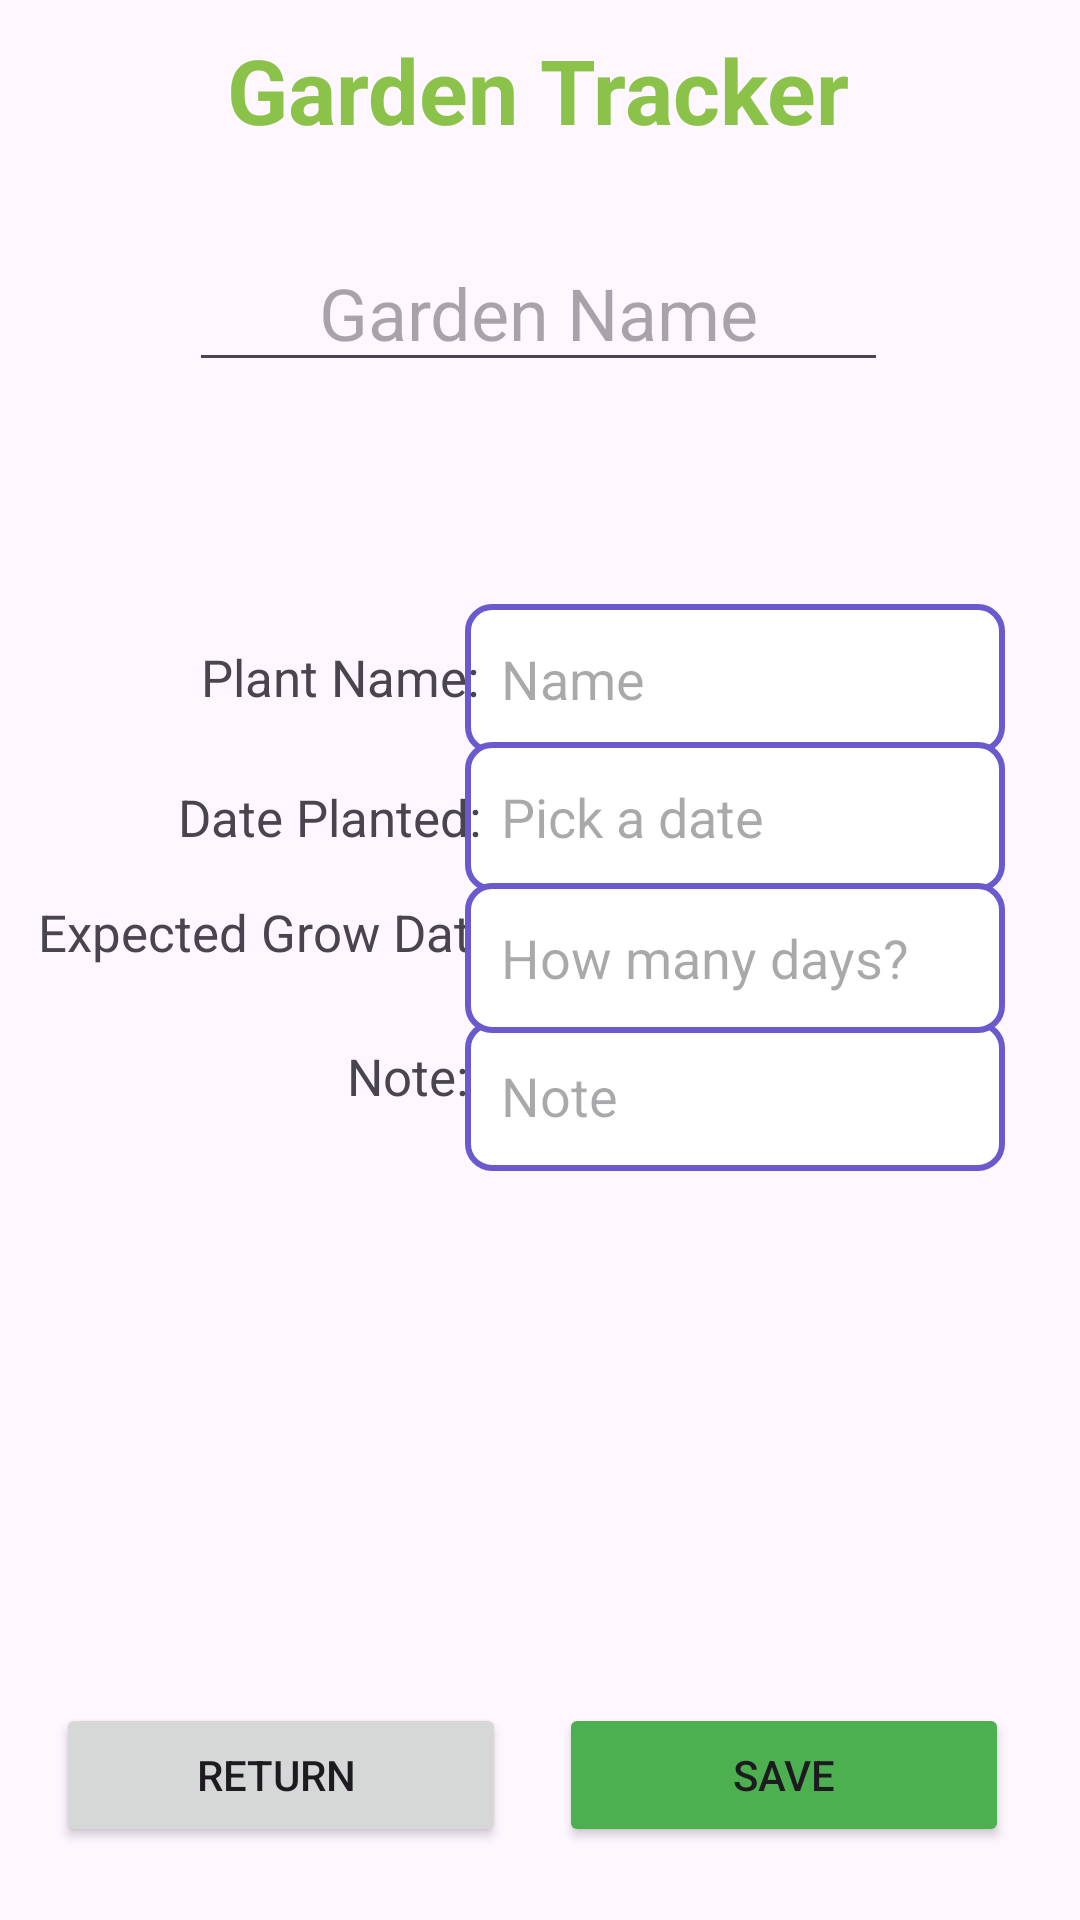

Reconstruct the res/layout file that produces this screen, plus the resources it refers to.
<!-- AndroidManifest.xml: application theme Theme.COSC341_Project -->
<!-- res/layout/activity_garden_add.xml -->
<?xml version="1.0" encoding="utf-8"?>
<androidx.constraintlayout.widget.ConstraintLayout xmlns:android="http://schemas.android.com/apk/res/android"
    xmlns:app="http://schemas.android.com/apk/res-auto"
    xmlns:tools="http://schemas.android.com/tools"
    android:id="@+id/main"
    android:layout_width="match_parent"
    android:layout_height="match_parent"
    tools:context=".GardenAdd"
    tools:layout_editor_absoluteX="-18dp"
    tools:layout_editor_absoluteY="-5dp">

    <ImageView
        android:id="@+id/imageView3"
        android:layout_width="213dp"
        android:layout_height="180dp"
        android:scaleType="fitXY"
        app:layout_constraintBottom_toBottomOf="parent"
        app:layout_constraintEnd_toEndOf="parent"
        app:layout_constraintHorizontal_bias="0.513"
        app:layout_constraintStart_toStartOf="parent"
        app:layout_constraintTop_toTopOf="parent"
        app:layout_constraintVertical_bias="1.0"
        app:srcCompat="@drawable/tea_plant" />

    <EditText
        android:id="@+id/nameET"
        android:layout_width="180dp"
        android:layout_height="50dp"
        android:background="@drawable/edittext_background"
        android:ems="10"
        android:hint="Name"
        android:inputType="text"
        android:padding="12dp"
        app:layout_constraintBottom_toBottomOf="parent"
        app:layout_constraintEnd_toEndOf="parent"
        app:layout_constraintHorizontal_bias="0.861"
        app:layout_constraintStart_toStartOf="parent"
        app:layout_constraintTop_toTopOf="parent"
        app:layout_constraintVertical_bias="0.341" />

    <TextView
        android:id="@+id/textView22"
        android:layout_width="wrap_content"
        android:layout_height="wrap_content"
        android:layout_marginBottom="276dp"
        android:text="Expected Grow Date:"
        android:textSize="17dp"
        app:layout_constraintBottom_toBottomOf="parent"
        app:layout_constraintEnd_toEndOf="parent"
        app:layout_constraintHorizontal_bias="0.063"
        app:layout_constraintStart_toStartOf="parent"
        app:layout_constraintTop_toBottomOf="@+id/textView23"
        app:layout_constraintVertical_bias="0.271" />

    <EditText
        android:id="@+id/datePlantedET"
        android:layout_width="180dp"
        android:layout_height="50dp"
        android:background="@drawable/edittext_background"
        android:ems="10"
        android:focusable="false"
        android:hint="Pick a date"
        android:inputType="text"
        android:onClick="showCalendar"
        android:padding="12dp"
        app:layout_constraintBottom_toBottomOf="parent"
        app:layout_constraintEnd_toEndOf="parent"
        app:layout_constraintHorizontal_bias="0.861"
        app:layout_constraintStart_toStartOf="parent"
        app:layout_constraintTop_toTopOf="parent"
        app:layout_constraintVertical_bias="0.419" />

    <EditText
        android:id="@+id/noteET"
        android:layout_width="180dp"
        android:layout_height="50dp"
        android:background="@drawable/edittext_background"
        android:ems="10"
        android:hint="Note"
        android:inputType="text"
        android:padding="12dp"
        app:layout_constraintBottom_toBottomOf="parent"
        app:layout_constraintEnd_toEndOf="parent"
        app:layout_constraintHorizontal_bias="0.861"
        app:layout_constraintStart_toStartOf="parent"
        app:layout_constraintTop_toTopOf="parent"
        app:layout_constraintVertical_bias="0.577" />

    <TextView
        android:id="@+id/textView23"
        android:layout_width="wrap_content"
        android:layout_height="wrap_content"
        android:layout_marginBottom="220dp"
        android:text="Date Planted:"
        android:textSize="17dp"
        app:layout_constraintBottom_toBottomOf="parent"
        app:layout_constraintEnd_toEndOf="parent"
        app:layout_constraintHorizontal_bias="0.229"
        app:layout_constraintStart_toStartOf="parent"
        app:layout_constraintTop_toBottomOf="@+id/textView25"
        app:layout_constraintVertical_bias="0.15" />

    <TextView
        android:id="@+id/textView24"
        android:layout_width="wrap_content"
        android:layout_height="wrap_content"
        android:layout_marginBottom="160dp"
        android:text="Note:"
        android:textSize="17dp"
        app:layout_constraintBottom_toBottomOf="parent"
        app:layout_constraintEnd_toEndOf="parent"
        app:layout_constraintHorizontal_bias="0.362"
        app:layout_constraintStart_toStartOf="parent"
        app:layout_constraintTop_toBottomOf="@+id/textView22"
        app:layout_constraintVertical_bias="0.187" />

    <EditText
        android:id="@+id/daysET"
        android:layout_width="180dp"
        android:layout_height="50dp"
        android:background="@drawable/edittext_background"
        android:ems="10"
        android:hint="How many days?"
        android:inputType="text"
        android:padding="12dp"
        app:layout_constraintBottom_toBottomOf="parent"
        app:layout_constraintEnd_toEndOf="parent"
        app:layout_constraintHorizontal_bias="0.861"
        app:layout_constraintStart_toStartOf="parent"
        app:layout_constraintTop_toTopOf="parent"
        app:layout_constraintVertical_bias="0.499" />

    <TextView
        android:id="@+id/textView25"
        android:layout_width="wrap_content"
        android:layout_height="wrap_content"
        android:text="Plant Name:"
        android:textSize="17dp"
        app:layout_constraintBottom_toBottomOf="parent"
        app:layout_constraintEnd_toEndOf="parent"
        app:layout_constraintHorizontal_bias="0.251"
        app:layout_constraintStart_toStartOf="parent"
        app:layout_constraintTop_toTopOf="parent"
        app:layout_constraintVertical_bias="0.347" />

    <Button
        android:id="@+id/backButton"
        android:layout_width="150dp"
        android:layout_height="wrap_content"
        android:onClick="backToTracker"
        android:text="Return "
        app:layout_constraintBottom_toBottomOf="parent"
        app:layout_constraintEnd_toEndOf="parent"
        app:layout_constraintHorizontal_bias="0.089"
        app:layout_constraintStart_toStartOf="parent"
        app:layout_constraintTop_toTopOf="parent"
        app:layout_constraintVertical_bias="0.959" />

    <Button
        android:id="@+id/addGardenButton2"
        android:layout_width="150dp"
        android:layout_height="wrap_content"
        android:backgroundTint="#4CAF50"
        android:onClick="save"
        android:text="Save"
        app:layout_constraintBottom_toBottomOf="parent"
        app:layout_constraintEnd_toEndOf="parent"
        app:layout_constraintHorizontal_bias="0.888"
        app:layout_constraintStart_toStartOf="parent"
        app:layout_constraintTop_toTopOf="parent"
        app:layout_constraintVertical_bias="0.959" />

    <TextView
        android:id="@+id/textView2"
        android:layout_width="wrap_content"
        android:layout_height="wrap_content"
        android:text="Garden Tracker"
        android:textColor="#8BC34A"
        android:textSize="30dp"
        android:textStyle="bold"
        app:layout_constraintBottom_toBottomOf="parent"
        app:layout_constraintEnd_toEndOf="parent"
        app:layout_constraintHorizontal_bias="0.495"
        app:layout_constraintStart_toStartOf="parent"
        app:layout_constraintTop_toTopOf="parent"
        app:layout_constraintVertical_bias="0.016" />

    <EditText
        android:id="@+id/gardenET"
        android:layout_width="233dp"
        android:layout_height="wrap_content"
        android:ems="10"
        android:hint="Garden Name"
        android:inputType="text"
        android:textAlignment="center"
        android:textSize="24sp"
        app:layout_constraintBottom_toBottomOf="parent"
        app:layout_constraintEnd_toEndOf="parent"
        app:layout_constraintHorizontal_bias="0.496"
        app:layout_constraintStart_toStartOf="parent"
        app:layout_constraintTop_toTopOf="parent"
        app:layout_constraintVertical_bias="0.132" />

</androidx.constraintlayout.widget.ConstraintLayout>
<!-- resources referenced by this layout -->
<resources>
  <!-- drawable edittext_background (drawable) -->
  <?xml version="1.0" encoding="utf-8"?>
  <shape xmlns:android="http://schemas.android.com/apk/res/android">
      <solid android:color="@android:color/white" />
      <corners android:radius="8dp" />
      <stroke android:width="2dp" android:color="@color/purple" />
  
  </shape>
  <style name="Theme.COSC341_Project" parent="Base.Theme.COSC341_Project" />
  <color name="purple">#6A5ACD</color>
  <style name="Base.Theme.COSC341_Project" parent="Theme.Material3.DayNight.NoActionBar">
          
          
      </style>
</resources>
